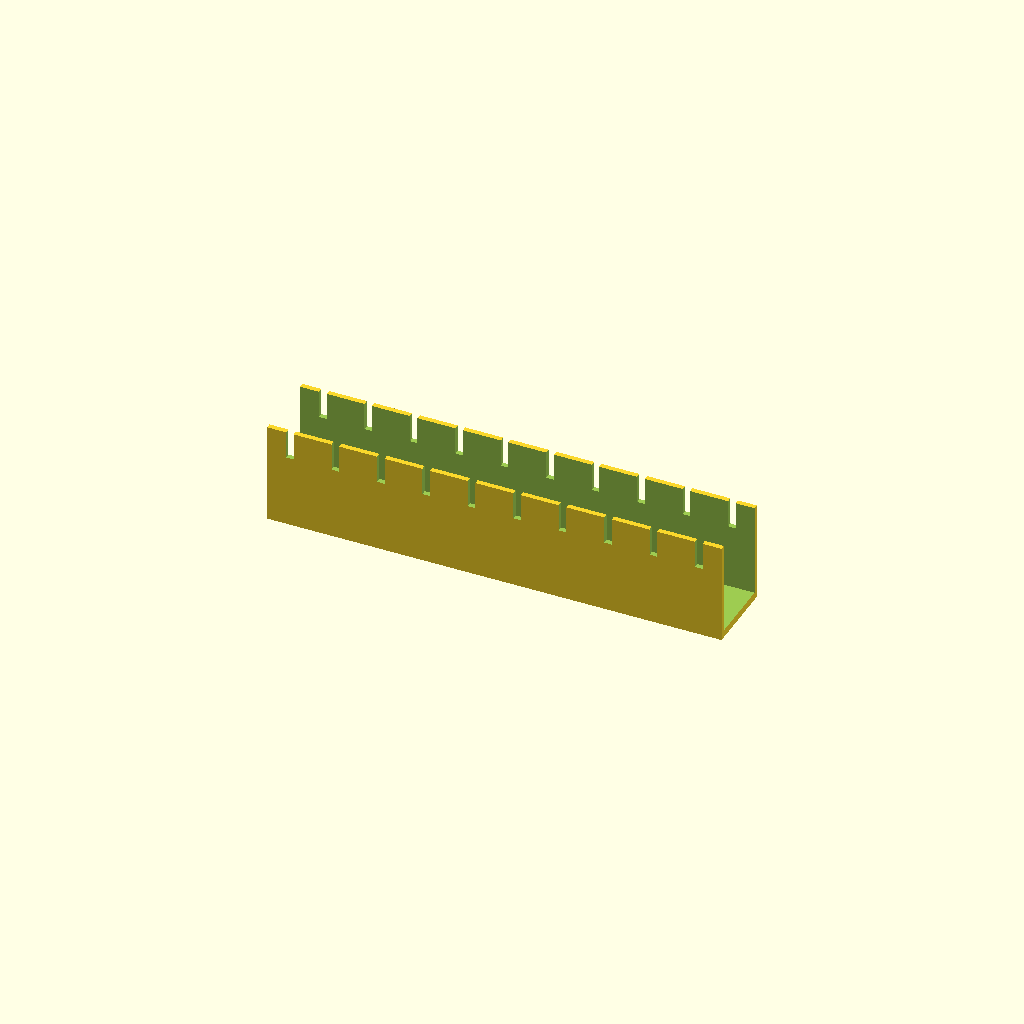
Cell 1: rendered with the file's own defaults.
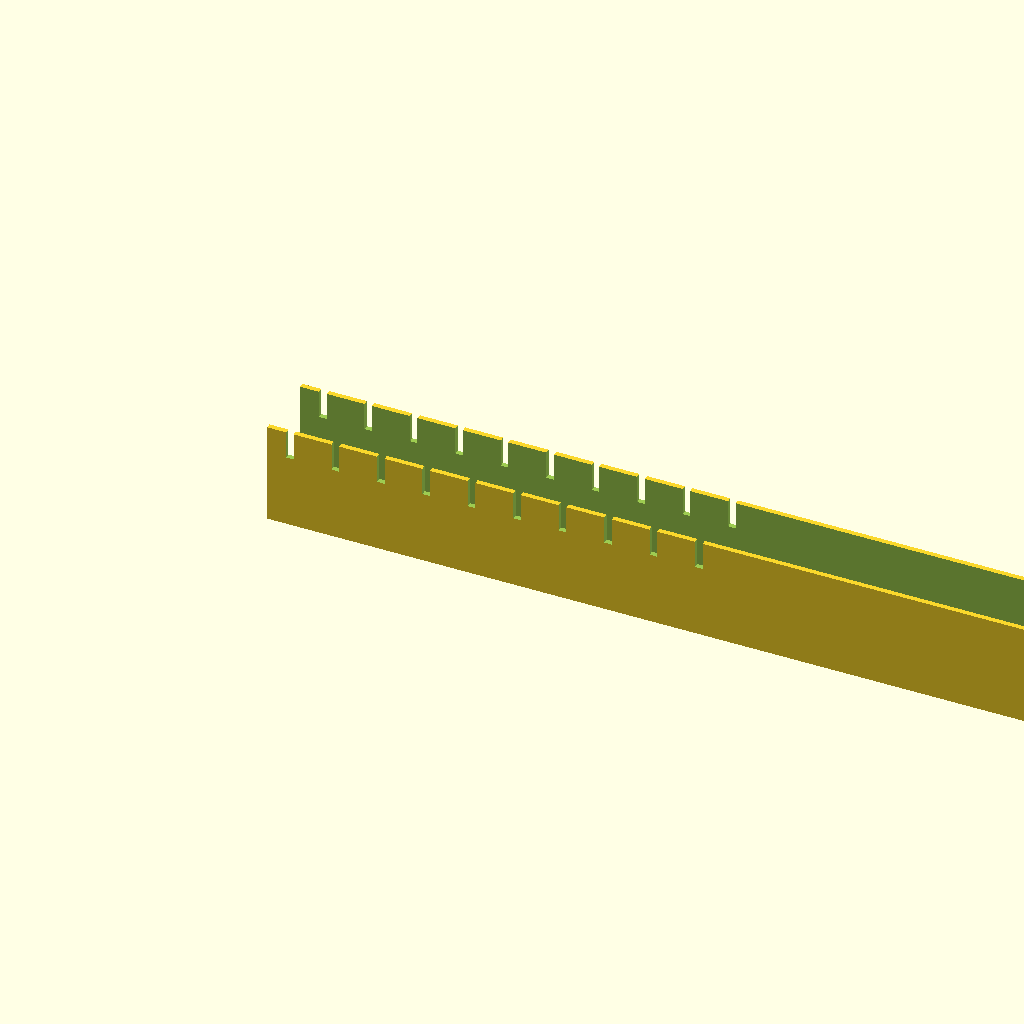
Cell 2: the same model with tray_len = 360.
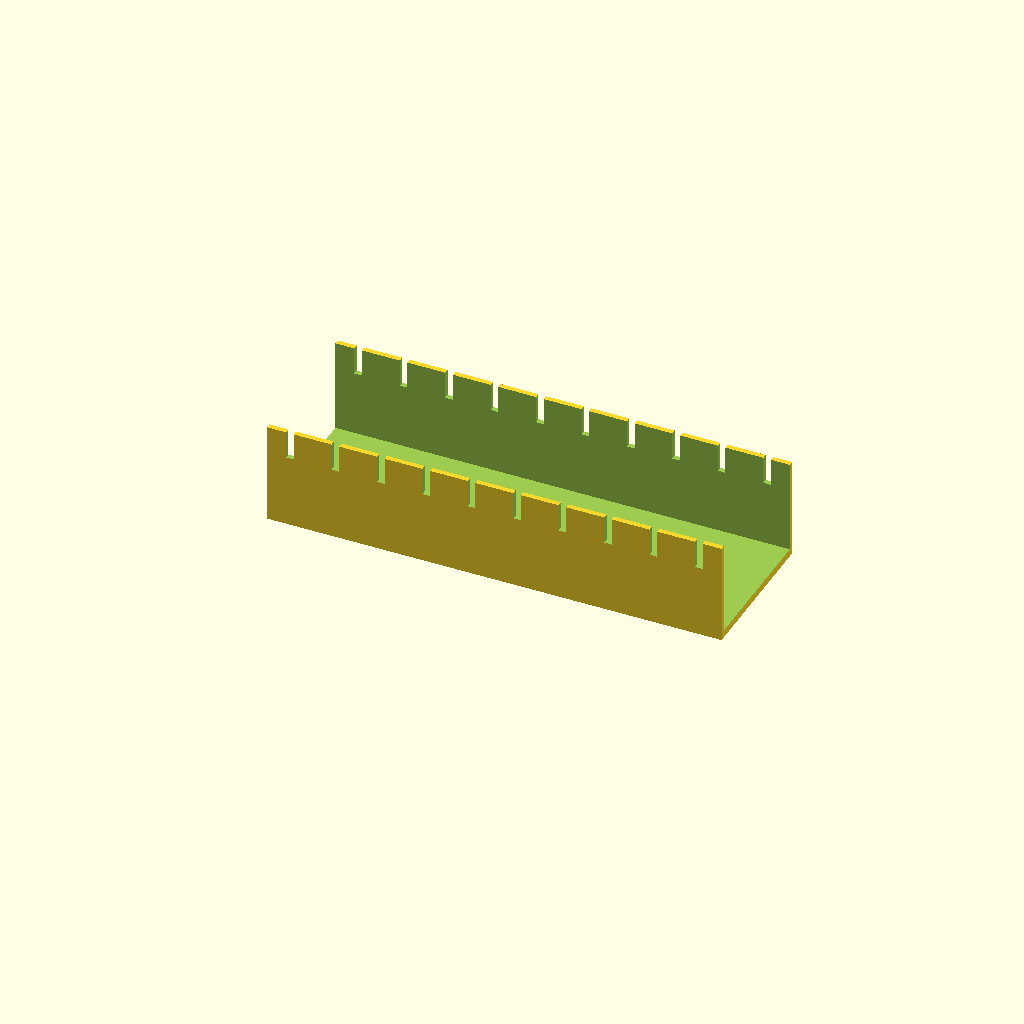
Cell 3: tray_w = 60 (everything else at default).
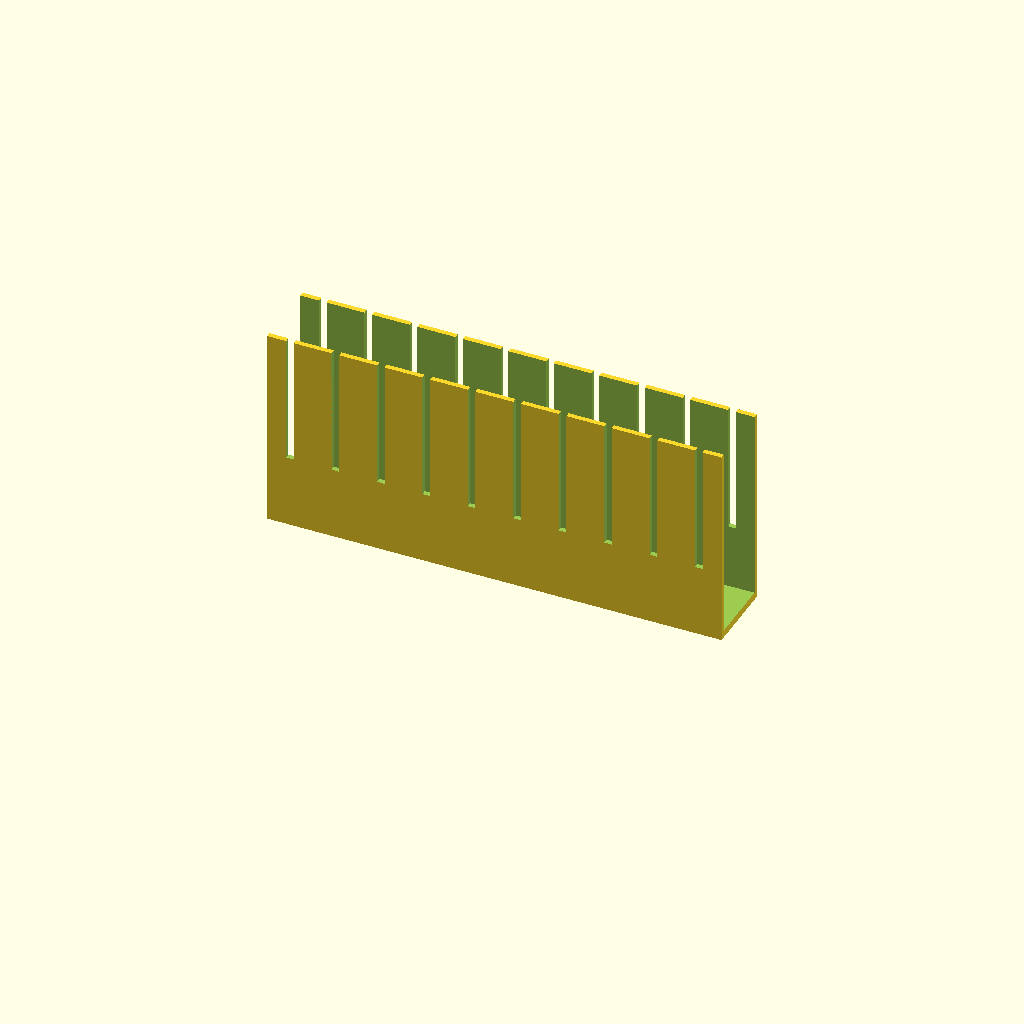
Cell 4: the same model with tray_h = 80.
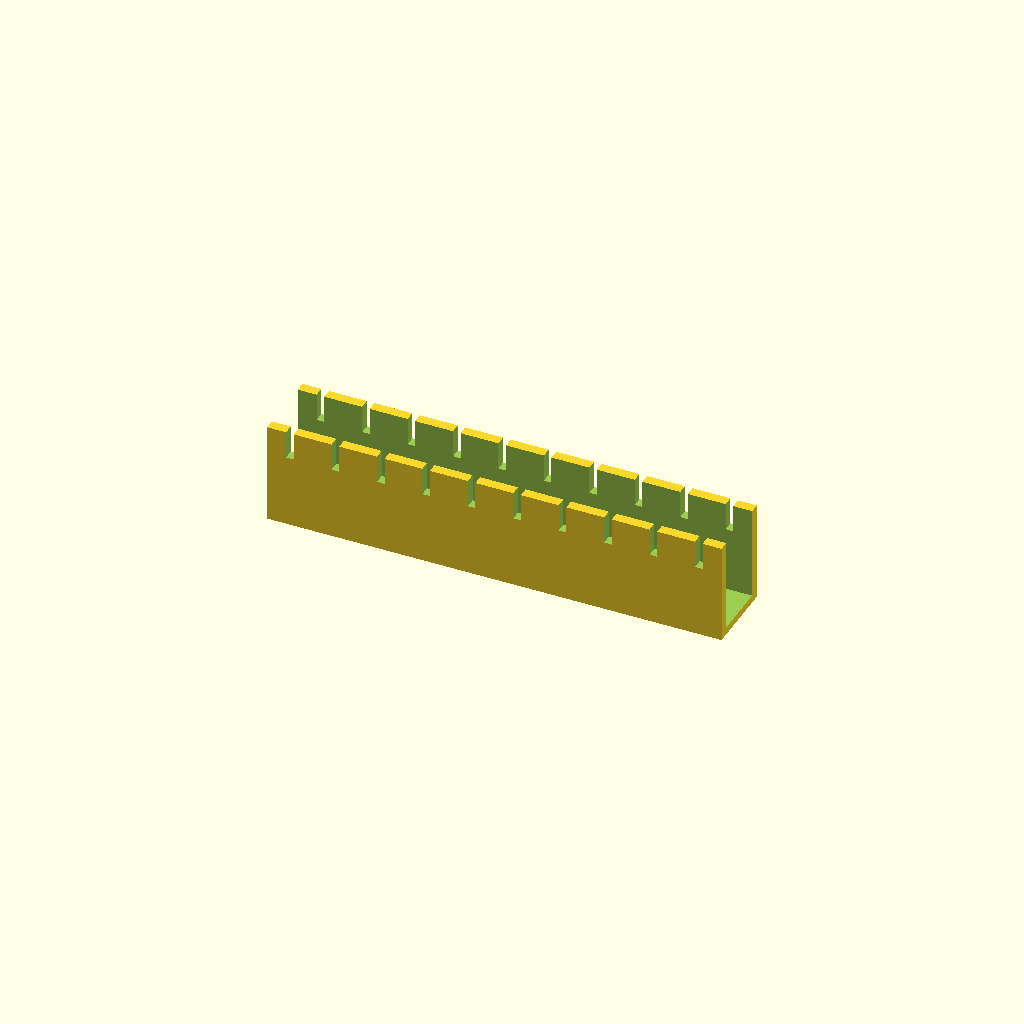
Cell 5: the same model with tray_t = 4.
One fixed orthographic camera (rotation 55°, 0°, 25°; colour scheme Cornfield) for every cell.
Source of the model, optional_data/data/gen2/ducts/part_0058.scad:
$fn = 32;

// ----------------------------------------------------------------------
// Cable duct: 180 x 30 x 40 mm, 10 fingers
// ----------------------------------------------------------------------

// --- parameters (mm) ---
tray_len = 180;           // duct length, X
tray_w = 30;              // duct width, Y
tray_h = 40;              // duct height, Z
tray_t = 2;               // side wall thickness
floor_t = 3;              // floor thickness
slot_w = 3;               // finger slot width
slot_h = 26;              // finger slot height
fingers = 10;             // number of finger slots per side
pitch = 18;               // finger pitch

module shell() {
  difference() {
    cube([tray_len, tray_w, tray_h]);
    /* open top channel */
    translate([-tray_t - 1, tray_t, floor_t])
      cube([tray_len + 2 * tray_t + 2, tray_w - 2 * tray_t, tray_h + 1]);
  }
}

difference() {
  union() {
    shell();
  }
  /* finger slots cut through both side walls */
  for (i = [0 : fingers - 1]) translate([pitch / 2 + i * pitch - slot_w / 2, -1, floor_t + slot_h]) cube([slot_w, tray_w + 2, tray_h]);
}
Customizer parameters (derived from the source; name, type, default, range or options):
tray_len: number, default 180
tray_w: number, default 30
tray_h: number, default 40
tray_t: number, default 2
floor_t: number, default 3
slot_w: number, default 3
slot_h: number, default 26
fingers: number, default 10
pitch: number, default 18
